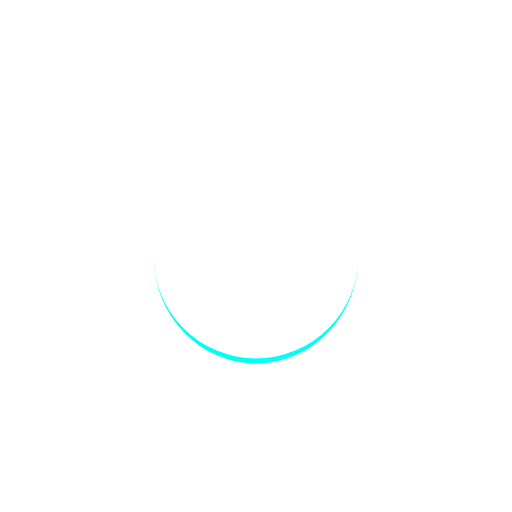
t = 0.00 s
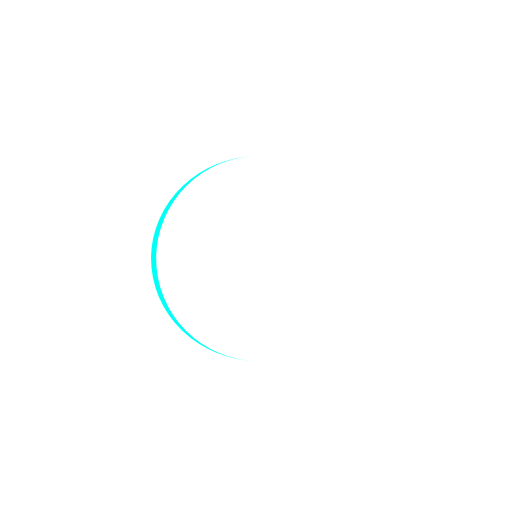
t = 0.32 s
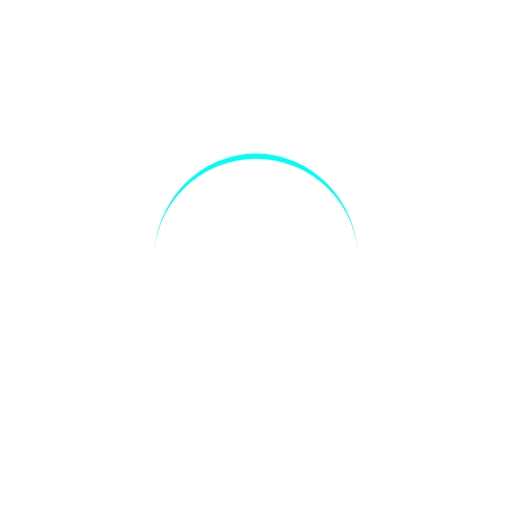
t = 0.64 s
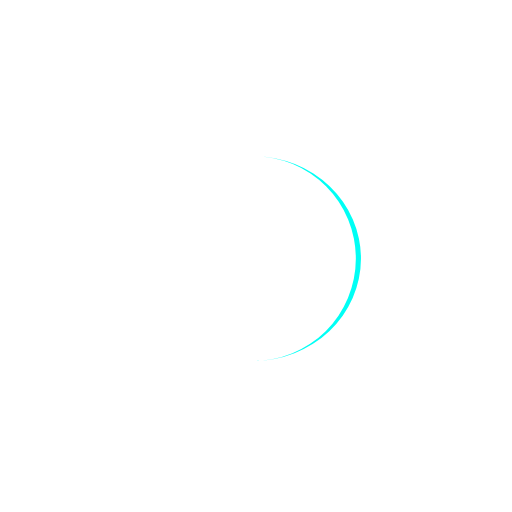
t = 0.96 s

The animated SVG that drew these frames (rendered in a browser with its animation timeline set to each time). Animation: 1 SMIL element (animateTransform=1); one cycle of 1.28 s, repeats indefinitely.

<?xml version="1.0" encoding="utf-8"?>
<svg xmlns="http://www.w3.org/2000/svg" xmlns:xlink="http://www.w3.org/1999/xlink" style="margin: auto; background: none; display: block; shape-rendering: auto;" width="200px" height="200px" viewBox="0 0 100 100" preserveAspectRatio="xMidYMid">
<path d="M30 50A20 20 0 0 0 70 50A20 21 0 0 1 30 50" fill="#00fff5" stroke="none">
  <animateTransform attributeName="transform" type="rotate" dur="1.282051282051282s" repeatCount="indefinite" keyTimes="0;1" values="0 50 50.5;360 50 50.5"></animateTransform>
</path>
<!-- [ldio] generated by https://loading.io/ --></svg>
